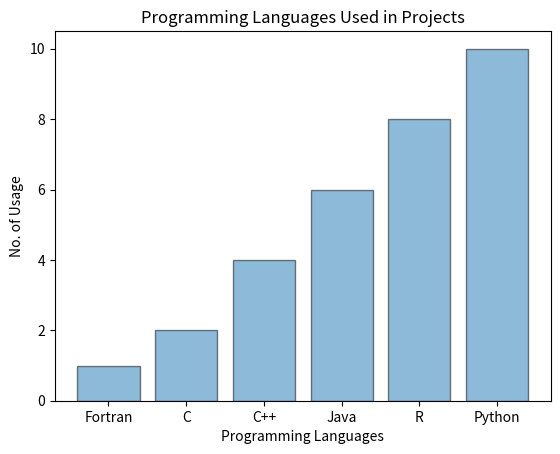

This chart was generated by the following Python code:
# [redacted]


import matplotlib.pyplot as plt
import numpy as np

#Creating an array of categorical data
data = ('Fortran', 'C', 'C++', 'Java', 'R', 'Python')
p = [1,2,4,6,8,10]

#Plotting the Bar Graph
plt.bar(data, p, align='center', alpha=0.5, edgecolor='black')
plt.xlabel('Programming Languages')
plt.ylabel('No. of Usage')
plt.title('Programming Languages Used in Projects')
plt.show()